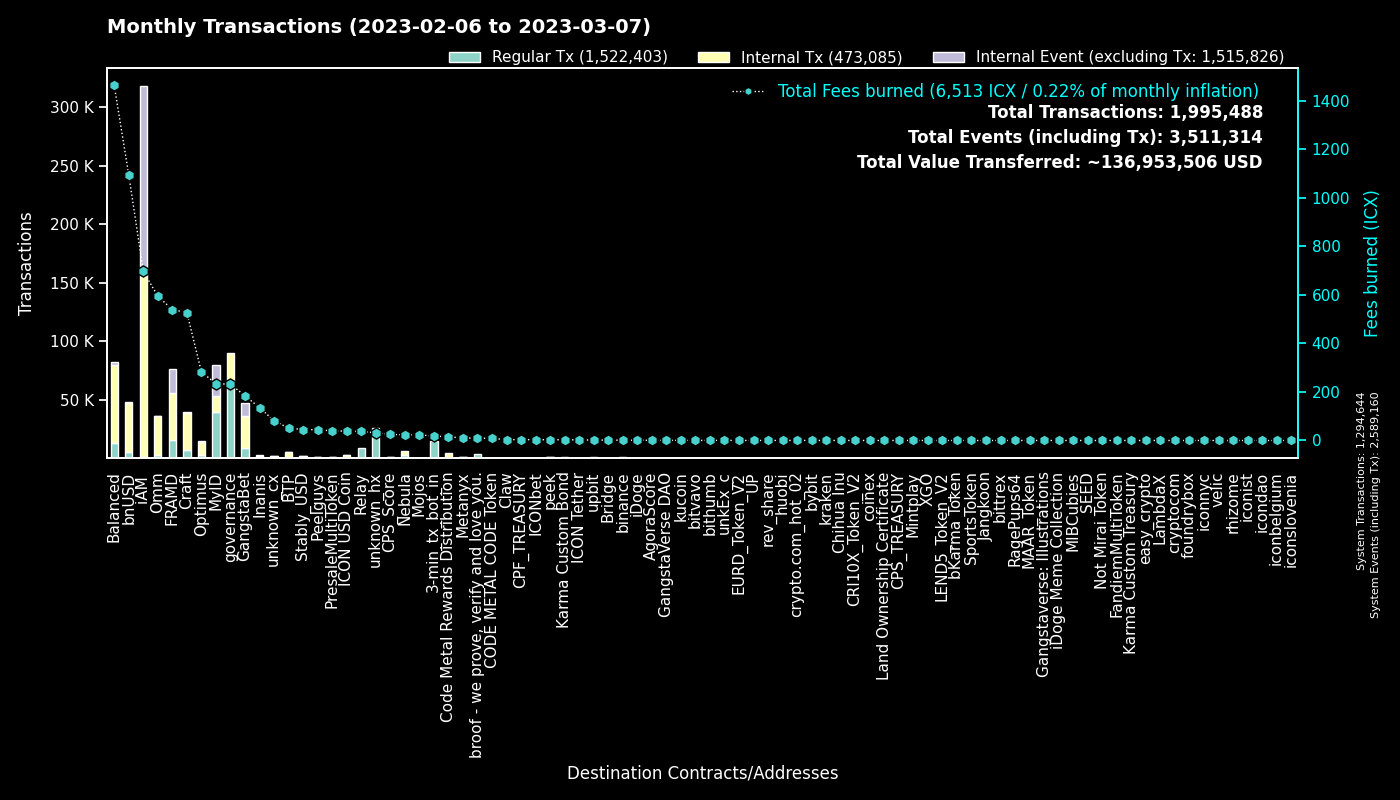

Data behind this chart, as committed beside it:
to, Fees burned, Regular Tx, to_def, Internal Tx, Internal Event (excluding Tx), group
0, 0.0, 1294486, System, 158, 1294516, System
cx00000000000000000000000000000000000000…, 231.6, 64838, governance, 24732, 0, governance
cx9e3cadcc1a4be3323ea23371b84575abb32703…, 53.01, 25806, MyID_1, 0, 25806, MyID
cx2aa9b28a657e3121b75d3d4fe65e569398645d…, 346.3, 14449, FRAMD Token, 22272, 2122, FRAMD
hx11de4e28be4845de3ea392fd8d758655bf766c…, 18, 14397, 3-min_tx_bot_in, 0, 0, 3-min_tx_bot_in
cx694e8c9f1a05c8c3719f30d46b97697960e428…, 109.2, 11623, MyID_2, 11623, 0, MyID
cxca5faa5a71d986a2e84dd7e6f5ff791d29901e…, 37.07, 9183, Relay_4, 0, 0, Relay
cxe5c2c460364acc5f8c1d5ca925930043d8d9c9…, 28.78, 6047, GangstaBet Crown, 6517, 0, GangstaBet
cx88fd7df7ddff82f7cc735c871dc519838cb235…, 1094, 5513, bnUSD, 41945, 476, bnUSD
cx69bcdf1753472c1444188ec3f5188657e30c83…, 9.924, 3490, broof - we prove, verify and love you., 0, 0, broof - we prove, verify and love you.
cx2609b924e33ef00b648a409245c7ea394c4678…, 370.5, 3102, balanced_sicx, 17268, 229, Balanced
cx2e6d0fc0eca04965d06038c8406093337f085f…, 178, 2753, Craft, 9418, 131, Craft
cx7ecb16e4c143b95e01d05933c17cb986cfe618…, 335.3, 2630, CraftRewards, 17191, 215, Craft
cx66d4d90f5f113eba575bf793570135f9b10cec…, 208.7, 2495, balanced_loans, 7423, 714, Balanced
cxba62bb61baf8dd8b6a04633fe33806547785a0…, 71.99, 2318, MyID_3, 2222, 0, MyID
cxa0af3165c08318e988cb30993b3048335b94af…, 90.7, 1937, balanced_dex, 5835, 0, Balanced
cxcb455f26a2c01c686fa7f30e1e3661642dd53c…, 283.3, 1624, omm_lending, 26498, 0, Omm
cx2dc662031f3d62bcdba4f63e9bf827767c8475…, 24.2, 1588, GangstaBet Skill, 10757, 11268, GangstaBet
cx85954d0dae92b63bf5cba03a59ca4ffe687bad…, 10.71, 1482, NebulaMultiToken, 1629, 0, Nebula
cxf61cd5a45dc9f91c15aa65831a30a90d59a096…, 205, 1460, balanced_baln, 9352, 696, Balanced
cx14002628a4599380f391f708843044bc93dce2…, 692.9, 1421, iAM Div, 157954, 158394, iAM
cxaa99a164586883eed0322d62a31946dfa9491f…, 139.4, 1342, optimus_rewards, 4297, 60, Optimus
hxb568381d35d3e7a6383200e8a0d30310af20b9…, 1.629, 1303, unknown_hx, 0, 0, unknown_hx
cx10d59e8103ab44635190bd4139dbfd682fa2d0…, 70.88, 1259, balanced_rewards, 4402, 0, Balanced
cx9c4698411c6d9a780f605685153431dcda0460…, 9.436, 1125, Auction, 4128, 8, Craft
cx203d9cd2a669be67177e997b8948ce2c35caff…, 175.1, 1017, balanced_dividends, 11010, 231, Balanced
cx57d7acf8b5114b787ecdd99ca460c2272e4d91…, 9.626, 952, NebulaPlanetToken, 1294, 0, Nebula
cxe971c0a92c58db502e4a224efc6ba311eb1c17…, 127.2, 890, Inanis Treasury, 935, 187, Inanis
cx21e94c08c03daee80c25d8ee3ea22a20786ec2…, 184.7, 890, Balanced Router, 9507, 413, Balanced
hxc4193cda4a75526bf50896ec242d6713bb6b02…, 1.107, 886, binance_hot, 0, 0, binance
cx334db6519871cb2bfd154cec0905ced4ea142d…, 3.26, 821, unknown_cx, 0, 0, unknown_cx
cx30f18d26f45d990112a4cd4825c0b79af73aac…, 192.6, 734, Yetis, 18502, 18288, FRAMD
cxcc711062b732ed14954008da8a5b5193b4d486…, 1.332, 720, peek_1, 0, 0, peek
cx44250a12074799e26fdeee75648ae47e2cc842…, 69.15, 643, balanced_governance, 21, 0, Balanced
cxae3034235540b924dfcc1b45836c293dcc82bf…, 38.65, 577, ICON USD Coin, 2079, 14, ICON USD Coin
cx1a29259a59f463a67bb2ef84398b30ca56b583…, 117.3, 570, omm_token, 4266, 285, Omm
cx6139a27c15f1653471ffba0b4b88dc15de7e32…, 92.43, 517, gangstabet_token, 5965, 185, GangstaBet
cx28b2ec885b50c8a93da752f2d0467a67127a70…, 37.18, 484, CROWN, 3110, 41, GangstaBet
hx49b1556654e51f52d59a8222b4737ee7dccc6d…, 0.5975, 478, upbit_cold_02, 0, 0, upbit
cx7b1843b7ef5368a080ccf59c0a9d1bdec474f9…, 21.66, 441, optimus_dividends, 3233, 0, Optimus
cx785d504f44b5d2c8dac04c5a1ecd75f18ee57d…, 47.11, 416, Finance Token, 2107, 52, Optimus
cx5b5a03cb525a1845d0af3a872d525b18a810ac…, 24.08, 400, btp-0x38.bsc-BTCB, 2004, 73, BTP
cxbb2871f468a3008f80b08fdde5b8b951583acf…, 44.8, 359, Stably_USD, 1754, 4, Stably_USD
hxbb984f278abd66ae2155edbd91f8c87ce98411…, 0.445, 356, kucoin, 0, 0, kucoin
cx8683d50b9f53275081e13b64fba9d6a56b7c57…, 1.209, 339, gangstabet_trade, 341, 0, GangstaBet
cx943cf4a4e4e281d82b15ae0564bbdcbf8114b3…, 2.969, 337, NebulaSpaceshipToken, 434, 0, Nebula
cx32743b6f4588f5c1b025c5bb732ac623493654…, 2.166, 310, Craft, 573, 190, Craft
cx288d13e1b63563459a2ac6179f237711f6851c…, 19.15, 269, btp-0x38.bsc-ETH, 1289, 90, BTP
cx9f4ab72f854d3ccdc59aa6f2c3e2215dd62e87…, 25.09, 259, CPS_Score, 423, 14, CPS_Score
hxa390d24fdcba68515b492ffc553192802706a1…, 0.3175, 254, bitvavo_hot, 0, 0, bitvavo
cxcaef4255ec5cb784594655fa5ff62ce09a4f8d…, 1.815, 230, peek_3, 230, 0, peek
hx85532472e789802a943bd34a8aeb86668bc232…, 0.285, 228, unkEx_c_01, 0, 0, unkEx_c
hx562dc1e2c7897432c298115bc7fbcc3b9d5df2…, 0.27, 216, upbit_cold, 0, 0, upbit
hx133323c2e990994816b548a9e7eb080a5eac80…, 0.2687, 215, unknown_hx, 0, 0, unknown_hx
cx43e2eec79eb76293c298f2b17aec06097be606…, 24.33, 210, balanced_staking, 609, 1, Balanced
hxba44340c3418f502904edeab57d5ddbf0f5bf9…, 0.2575, 206, unknown_hx, 0, 0, unknown_hx
cx23a91ee3dd290486a9113a6a42429825d813de…, 5.979, 205, BTP Message Center, 431, 206, BTP
cx8dc674ce709c518bf1a6058a2722a59f94b6fb…, 5.945, 195, Balanced StakedLP, 582, 0, Balanced
cx82c8c091b41413423579445032281bca5ac14f…, 0.836, 193, Craft, 189, 33, Craft
hxd9fb974459fe46eb9d5a7c438f17ae6e75c0f2…, 0.2275, 182, huobi, 0, 0, huobi
... 4,099 more rows
